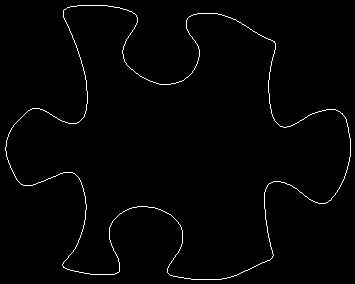

Values plotted in this chart, from the file beside it:
5, 147
5, 148
5, 149
5, 150
6, 151
6, 152
6, 153
6, 154
6, 155
6, 156
7, 157
7, 158
7, 159
8, 160
8, 161
8, 162
9, 163
9, 164
10, 165
10, 166
10, 167
11, 168
11, 169
12, 170
12, 171
13, 172
13, 173
14, 174
14, 175
15, 176
15, 177
16, 178
16, 179
17, 180
18, 181
19, 182
20, 183
21, 184
22, 184
23, 185
24, 185
25, 185
26, 185
27, 185
28, 185
29, 185
30, 185
31, 185
32, 185
33, 184
34, 184
35, 184
36, 183
37, 183
38, 182
39, 182
40, 182
41, 181
42, 181
43, 181
44, 180
... 1,347 more rows
